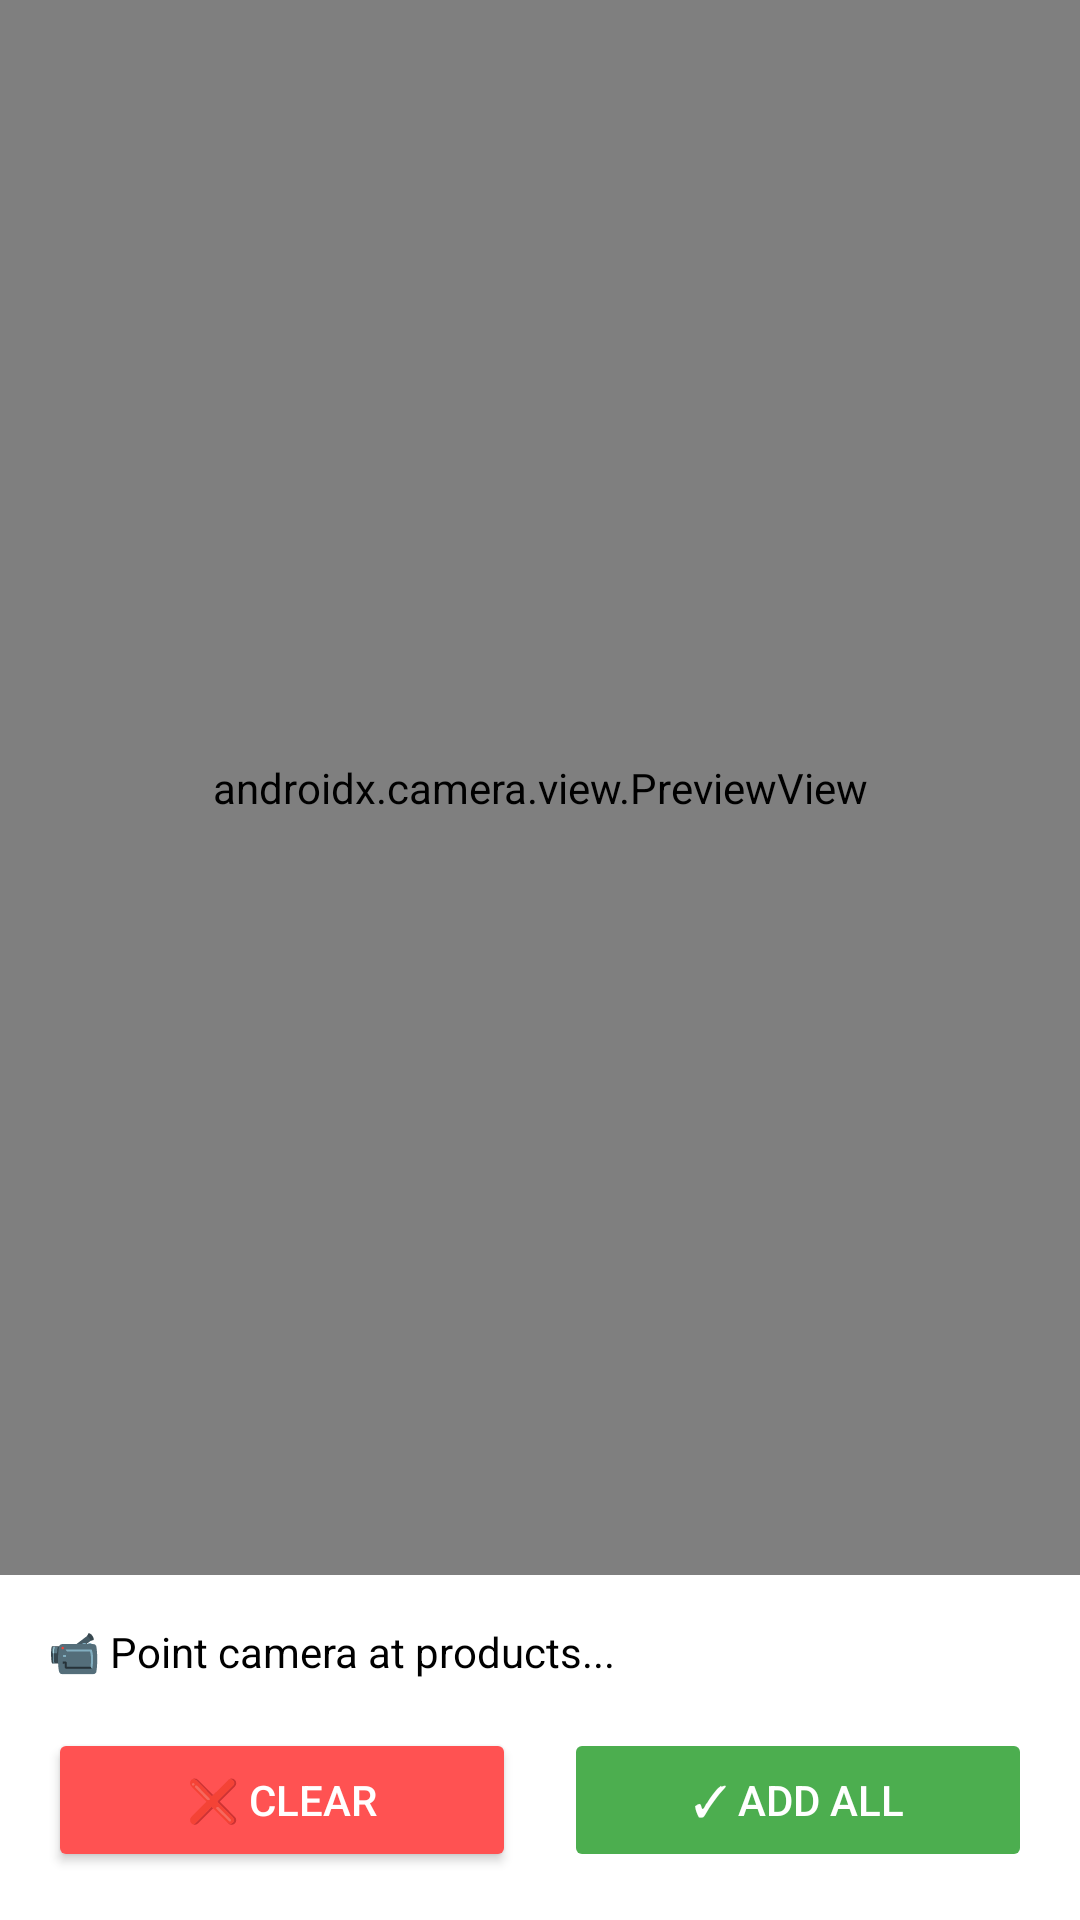

This screen was rendered from an Android layout file. Write that file and the resources it references.
<!-- AndroidManifest.xml: application theme Theme.PantryPaloneVo -->
<!-- res/layout/activity_realtime_detection.xml -->
<?xml version="1.0" encoding="utf-8"?>
<androidx.constraintlayout.widget.ConstraintLayout
    xmlns:android="http://schemas.android.com/apk/res/android"
    xmlns:app="http://schemas.android.com/apk/res-auto"
    android:layout_width="match_parent"
    android:layout_height="match_parent"
    android:background="#000000">

    
    <androidx.camera.view.PreviewView
        android:id="@+id/previewView"
        android:layout_width="match_parent"
        android:layout_height="0dp"
        app:layout_constraintTop_toTopOf="parent"
        app:layout_constraintBottom_toTopOf="@id/detectionPanel"
        app:layout_constraintStart_toStartOf="parent"
        app:layout_constraintEnd_toEndOf="parent" />

    
    <TextView
        android:id="@+id/tvDetectionCount"
        android:layout_width="50dp"
        android:layout_height="50dp"
        android:layout_margin="16dp"
        android:background="@drawable/badge_background"
        android:gravity="center"
        android:text="0"
        android:textColor="#FFFFFF"
        android:textSize="18sp"
        android:textStyle="bold"
        android:visibility="gone"
        app:layout_constraintTop_toTopOf="parent"
        app:layout_constraintEnd_toEndOf="parent" />

    
    <LinearLayout
        android:id="@+id/detectionPanel"
        android:layout_width="match_parent"
        android:layout_height="wrap_content"
        android:background="#FFFFFF"
        android:orientation="vertical"
        android:padding="16dp"
        app:layout_constraintBottom_toBottomOf="parent">

        
        <TextView
            android:id="@+id/tvDetectedProducts"
            android:layout_width="match_parent"
            android:layout_height="wrap_content"
            android:maxHeight="200dp"
            android:scrollbars="vertical"
            android:text="📹 Point camera at products..."
            android:textColor="#000000"
            android:textSize="14sp" />

        
        <LinearLayout
            android:layout_width="match_parent"
            android:layout_height="wrap_content"
            android:layout_marginTop="16dp"
            android:orientation="horizontal"
            android:gravity="center">

            <Button
                android:id="@+id/btnClear"
                android:layout_width="0dp"
                android:layout_height="wrap_content"
                android:layout_weight="1"
                android:layout_marginEnd="8dp"
                android:text="❌ Clear"
                android:textColor="#FFFFFF"
                android:backgroundTint="#FF5252" />

            <Button
                android:id="@+id/btnAddAll"
                android:layout_width="0dp"
                android:layout_height="wrap_content"
                android:layout_weight="1"
                android:layout_marginStart="8dp"
                android:text="✓ Add All"
                android:textColor="#FFFFFF"
                android:backgroundTint="@color/brand_green"
                android:enabled="false" />
        </LinearLayout>
    </LinearLayout>

</androidx.constraintlayout.widget.ConstraintLayout>
<!-- resources referenced by this layout -->
<resources>
  <color name="brand_green">#4CAE4F</color>
  <!-- drawable badge_background (drawable) -->
  <?xml version="1.0" encoding="utf-8"?>
  <shape xmlns:android="http://schemas.android.com/apk/res/android"
      android:shape="oval">
      <solid android:color="@color/brand_green" />
      <stroke android:color="#FFFFFF" android:width="2dp" />
  </shape>
  <style name="Theme.PantryPaloneVo" parent="Theme.PantryPal">
          
          <item name="colorPrimary">@color/brand_green</item>
          <item name="colorPrimaryVariant">@color/brand_green</item>
          <item name="colorOnPrimary">@android:color/white</item>
          <item name="colorSecondary">@color/brand_green_dark</item>
          <item name="colorSecondaryVariant">@color/brand_green_dark</item>
          <item name="colorOnSecondary">@android:color/white</item>
          
          <item name="android:statusBarColor" tools:targetApi="l">@color/brand_green</item>
          
          <item name="android:navigationBarColor" tools:targetApi="l">@color/brand_green</item>
          <item name="windowActionBar">false</item>
          <item name="windowNoTitle">true</item>
      </style>
  <style name="Theme.PantryPal" parent="Theme.AppCompat.DayNight">
          
          <item name="colorPrimary">@color/brand_green</item>
          <item name="colorPrimaryVariant">@color/brand_green</item>
          <item name="colorOnPrimary">@android:color/white</item>
          
          <item name="colorSecondary">@color/brand_green_dark</item>
          <item name="colorSecondaryVariant">@color/brand_green_dark</item>
          <item name="colorOnSecondary">@android:color/white</item>
          
          <item name="android:statusBarColor" tools:targetApi="l">@color/brand_green</item>
          
          <item name="android:navigationBarColor" tools:targetApi="l">@color/brand_green</item>
          
          <item name="windowActionBar">false</item>
          <item name="windowNoTitle">true</item>
      </style>
  <color name="brand_green_dark">#3E8E41</color>
</resources>
